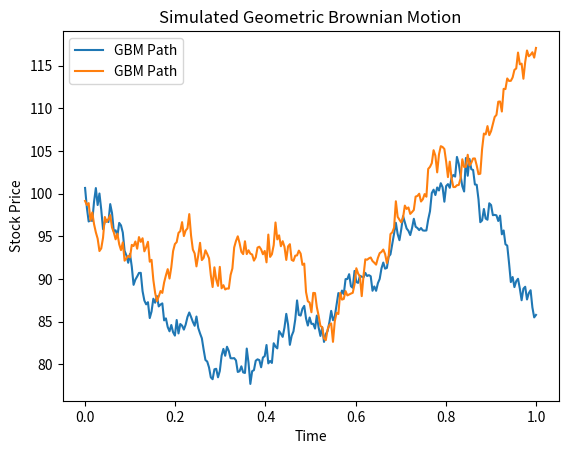

The script that saved this image:
import numpy as np
import matplotlib.pyplot as plt

def simulate_gbm(S0, mu, sigma, T, N):
    dt = T / N  # Time step size
    t = np.linspace(0, T, N)  # Time grid
    
    # Simulate Wiener process (Brownian motion)
    W = np.cumsum(np.random.randn(N) * np.sqrt(dt))  
    
    # Simulate stock price using GBM formula
    S = S0 * np.exp((mu - 0.5 * sigma**2) * t + sigma * W)
    
    return t, S

# Parameters
S0 = 100     # Initial stock price
mu = 0.05    # Expected return (5% per year)
sigma = 0.2  # Volatility (20% per year)
T = 1        # Time horizon (1 year)
N = 252      # Number of time steps (daily resolution)

# Generate a GBM path
t, S = simulate_gbm(S0, mu, sigma, T, N)

# Plot the stock price path
plt.plot(t, S, label="GBM Path")
plt.xlabel("Time")
plt.ylabel("Stock Price")
plt.title("Simulated Geometric Brownian Motion")
plt.legend()
plt.show()

dt = T / N  # Time step size
t = np.linspace(0, T, N)  # Time grid

W = np.cumsum(np.random.randn(N) * np.sqrt(dt))

S = S0 * np.exp((mu - 0.5 * sigma**2) * t + sigma * W)

plt.plot(t, S, label="GBM Path")
plt.xlabel("Time")
plt.ylabel("Stock Price")
plt.title("Simulated Geometric Brownian Motion")
plt.legend()
plt.show()